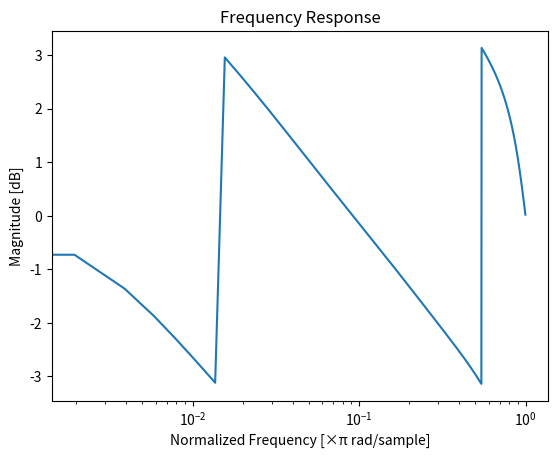

Reproduce this figure in Python.
import numpy as np
import matplotlib.pyplot as plt
import scipy.signal as signal

# Define the biquad coefficients
# Each sub-array is one biquad filter in the format [b0, b1, b2, a1, a2, a0]
biquad_coeffs = [
    [-0.260502, 0.02569, 1, 1, 0.02569, -0.260502],
    [0.870686, -1.8685, 1, 1, -1.8685, 0.870686,]
]
biquad_coeffs2 = [
    [0.94657, -1.94632, 1, 1, -1.94632, 0.94657],
    [0.06338, -0.83774, 1, 1, -0.83774, 0.06338]
]

# Convert to numpy array
sos = np.array(biquad_coeffs)
sos2 = np.array(biquad_coeffs2)
print(sos)
print(sos2)

w, h = signal.sosfreqz(sos)
w2, h2 = signal.sosfreqz(sos2)

magnitude = 20 * np.log10(np.abs(h))
magnitude2 = 20 * np.log10(np.abs(h2))

angle = 0
a = np.cos(angle)
b = np.sin(angle)
# Plotting
fig, ax = plt.subplots()
ax.semilogx(w / np.pi, np.angle(a*h+b*h2))  # Normalize frequency to [0, 1] range
# ax.plot(w / np.pi, np.angle(h2))  # Normalize frequency to [0, 1] range
ax.set_title('Frequency Response')
ax.set_xlabel('Normalized Frequency [×π rad/sample]')
ax.set_ylabel('Magnitude [dB]')
plt.show()